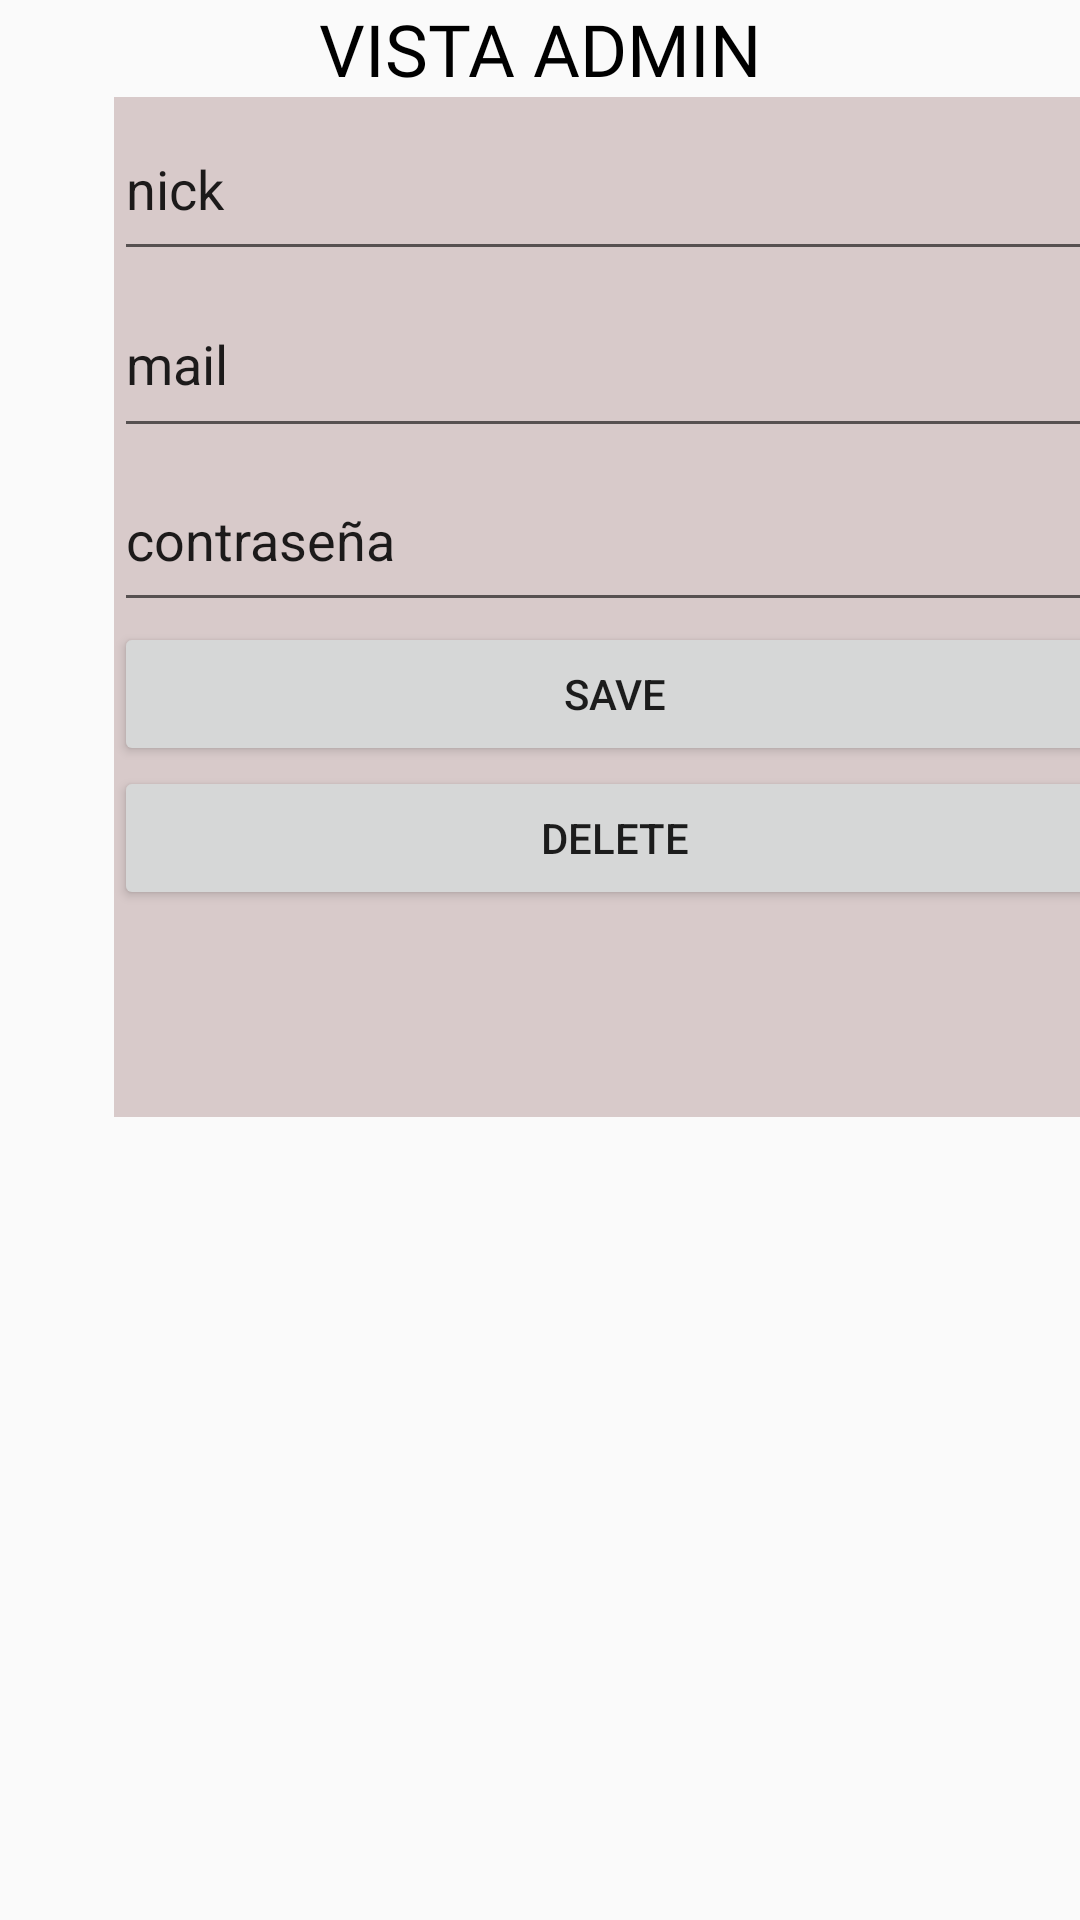

Produce the Android XML layout that renders to this screen, including the resource entries it uses.
<!-- AndroidManifest.xml: application theme Theme.YoyaGames -->
<!-- res/layout/vistaadmin.xml -->
<?xml version="1.0" encoding="utf-8"?>
<androidx.constraintlayout.widget.ConstraintLayout xmlns:android="http://schemas.android.com/apk/res/android"
    xmlns:app="http://schemas.android.com/apk/res-auto"
    xmlns:tools="http://schemas.android.com/tools"
    android:layout_width="match_parent"
    android:id="@+id/clayout"
    android:layout_height="match_parent">

    <ScrollView
        android:layout_width="match_parent"
        android:layout_height="match_parent"
        app:layout_constraintBottom_toBottomOf="parent"
        app:layout_constraintEnd_toEndOf="parent"
        app:layout_constraintHorizontal_bias="1.0"
        app:layout_constraintStart_toStartOf="parent"
        app:layout_constraintTop_toTopOf="parent"
        app:layout_constraintVertical_bias="1.0">

        <LinearLayout
            android:layout_width="match_parent"
            android:layout_height="match_parent"
            android:orientation="vertical">

            <TextView
                android:id="@+id/textView19"
                android:layout_width="match_parent"
                android:layout_height="wrap_content"
                android:fontFamily="@font/ahronbd"
                android:text="VISTA ADMIN"
                android:textAlignment="center"
                android:textColor="@color/black"
                android:textSize="24sp" />

            <ScrollView
                android:id="@+id/scrollview1"
                android:layout_width="334dp"
                android:layout_height="340dp"
                android:layout_marginLeft="38dp"
                android:layout_marginBottom="30dp"
                android:background="#D8CACA">

                <LinearLayout
                    android:layout_width="match_parent"
                    android:layout_height="wrap_content"
                    android:orientation="vertical">

                    <EditText
                        android:id="@+id/editText1"
                        android:layout_width="match_parent"
                        android:layout_height="58dp"
                        android:ems="10"
                        android:inputType="text"
                        android:text="nick" />

                    <EditText
                        android:id="@+id/editText12"
                        android:layout_width="match_parent"
                        android:layout_height="59dp"
                        android:ems="10"
                        android:inputType="text"
                        android:text="mail" />

                    <EditText
                        android:id="@+id/editText13"
                        android:layout_width="match_parent"
                        android:layout_height="58dp"
                        android:ems="10"
                        android:inputType="text"
                        android:text="contraseña" />

                    <Button
                        android:id="@+id/button11"
                        android:layout_width="match_parent"
                        android:layout_height="wrap_content"
                        android:onClick="update"
                        android:text="Save" />

                    <Button
                        android:id="@+id/button12"
                        android:layout_width="match_parent"
                        android:layout_height="wrap_content"
                        android:onClick="borrar"
                        android:text="Delete" />
                </LinearLayout>
            </ScrollView>

        </LinearLayout>
    </ScrollView>

</androidx.constraintlayout.widget.ConstraintLayout>
<!-- resources referenced by this layout -->
<resources>
  <style name="Theme.YoyaGames" parent="android:Theme.Material.Light.NoActionBar" />
  <!-- not gathered from this repository: default colours our renderer supplied (Android Studio template values) -->
  <color name="black">#FF000000</color>
</resources>
